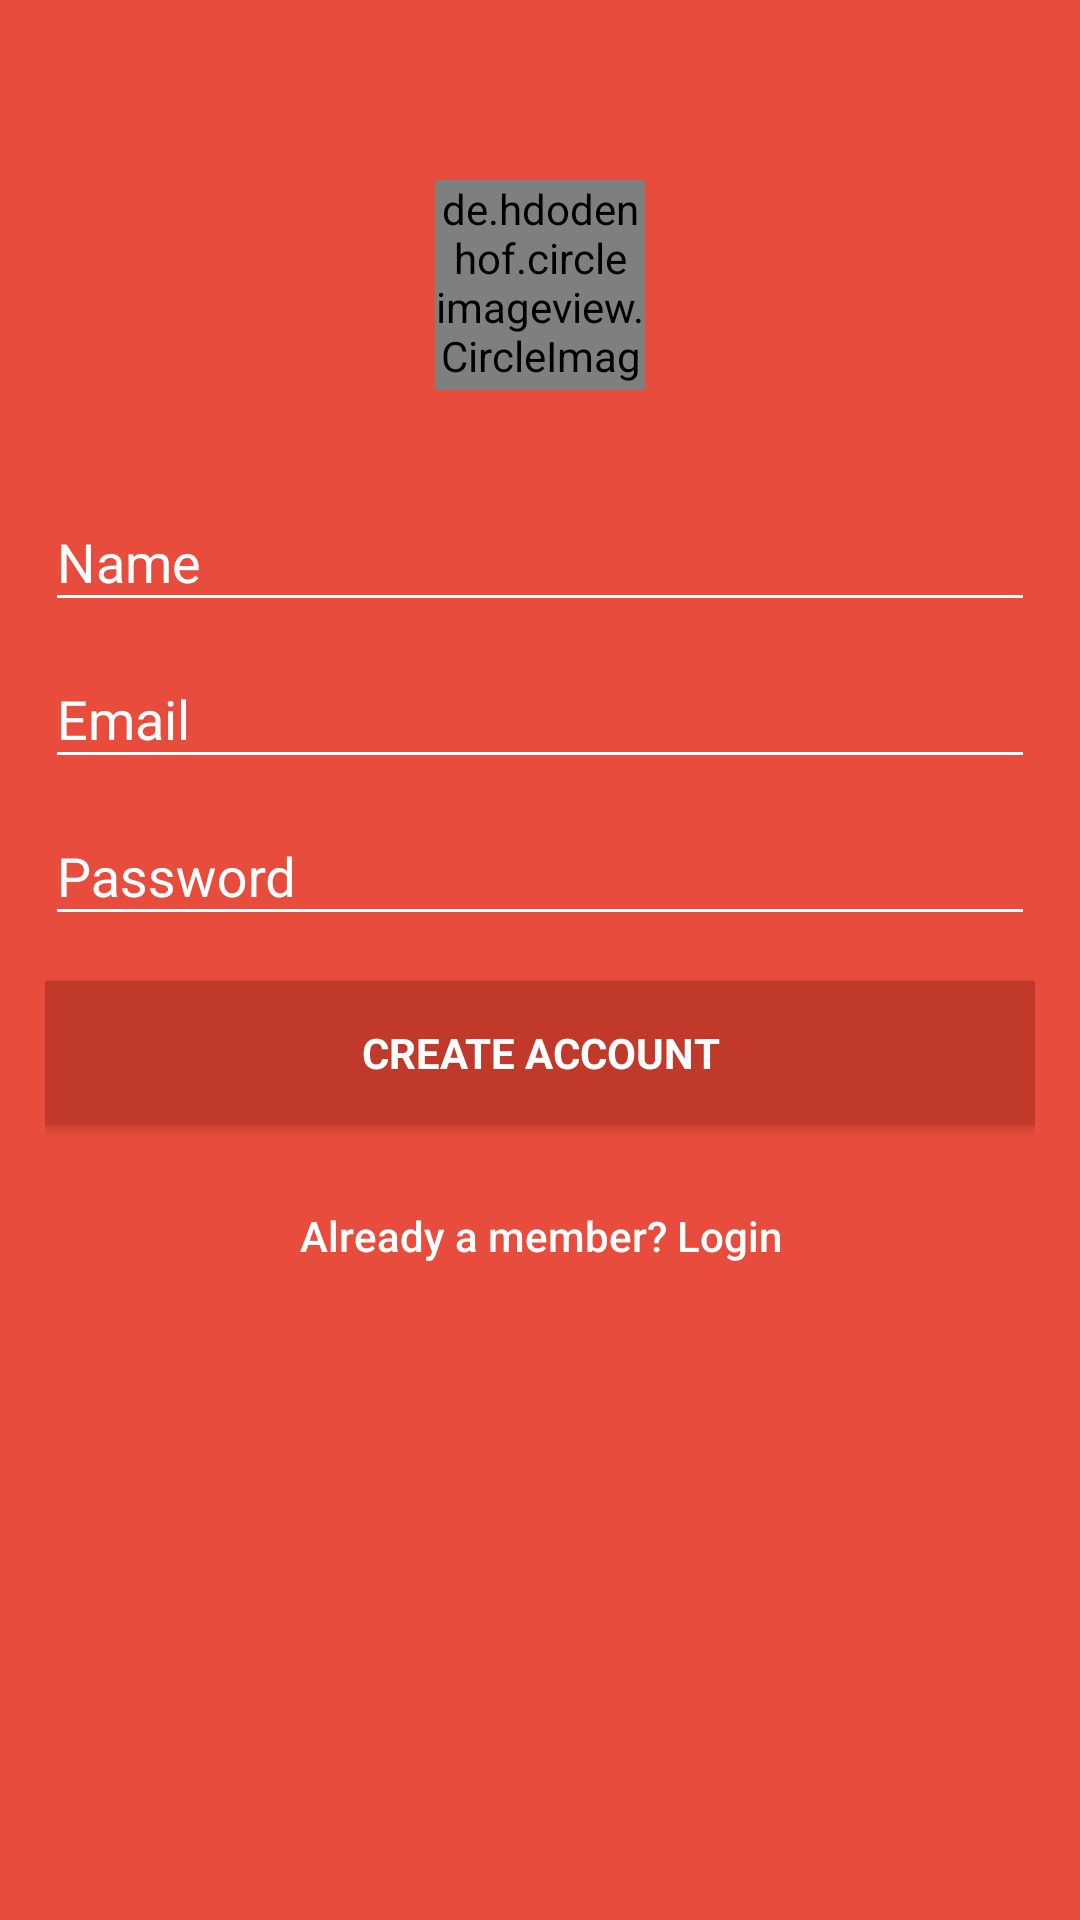

Write the Android layout XML for this screen, with the resource values it uses.
<!-- AndroidManifest.xml: application theme AppTheme -->
<!-- res/layout/activity_register.xml -->
<?xml version="1.0" encoding="utf-8"?>
<LinearLayout xmlns:android="http://schemas.android.com/apk/res/android"
    xmlns:tools="http://schemas.android.com/tools"
    android:layout_width="match_parent"
    android:layout_height="match_parent"
    android:background="@color/base_theme_color"
    android:orientation="vertical"
    tools:context=".account.RegisterActivity">

    <de.hdodenhof.circleimageview.CircleImageView
        android:id="@+id/ivAvatar"
        android:layout_width="70dp"
        android:layout_height="70dp"
        android:layout_centerHorizontal="true"
        android:layout_gravity="center"
        android:layout_marginTop="60dp"
        android:src="@drawable/ic_default_avatar" />

    <LinearLayout
        android:layout_width="match_parent"
        android:layout_height="wrap_content"
        android:layout_below="@+id/ivAvatar"
        android:layout_marginTop="10dp"
        android:orientation="vertical"
        android:padding="@dimen/margin_15dp">

        <android.support.design.widget.TextInputLayout
            android:layout_width="match_parent"
            android:layout_height="wrap_content"
            android:textColor="@color/color_white"
            android:textColorHint="@color/color_white">

            <AutoCompleteTextView
                android:id="@+id/etAccount"
                android:layout_width="match_parent"
                android:layout_height="wrap_content"
                android:hint="Name"
                android:imeOptions="actionNext"
                android:singleLine="true"
                android:textColor="@color/color_white"
                android:textColorHint="@color/color_white" />

        </android.support.design.widget.TextInputLayout>

        <android.support.design.widget.TextInputLayout
            android:layout_width="match_parent"
            android:layout_height="wrap_content"
            android:textColor="@color/color_white"
            android:textColorHint="@color/color_white">

            <AutoCompleteTextView
                android:id="@+id/etEmail"
                android:layout_width="match_parent"
                android:layout_height="wrap_content"
                android:hint="Email"
                android:imeOptions="actionNext"
                android:singleLine="true"
                android:textColor="@color/color_white"
                android:textColorHint="@color/color_white" />

        </android.support.design.widget.TextInputLayout>

        <android.support.design.widget.TextInputLayout
            android:layout_width="match_parent"
            android:layout_height="wrap_content"
            android:textColor="@color/color_white"
            android:textColorHint="@color/color_white">

            <EditText
                android:id="@+id/etPassword"
                android:layout_width="match_parent"
                android:layout_height="wrap_content"
                android:hint="Password"
                android:imeActionId="@+id/register"
                android:imeActionLabel="register"
                android:imeOptions="actionUnspecified"
                android:inputType="textPassword"
                android:singleLine="true"
                android:textColor="@color/color_white"
                android:textColorHint="@color/color_white" />

        </android.support.design.widget.TextInputLayout>

        <Button
            android:id="@+id/btnRegister"
            style="?android:textAppearanceSmall"
            android:layout_width="match_parent"
            android:layout_height="wrap_content"
            android:layout_marginTop="@dimen/margin_15dp"
            android:background="@color/colorPrimaryDark"
            android:text="create account"
            android:textColor="@color/color_white"
            android:textStyle="bold" />

        <Button
            android:id="@+id/btnLogin"
            android:layout_width="match_parent"
            android:layout_height="44dp"
            android:layout_marginTop="@dimen/margin_15dp"
            android:background="@android:color/transparent"
            android:gravity="center"
            android:text="Already a member? Login"
            android:textAllCaps="false"
            android:textColor="@color/color_white" />

    </LinearLayout>

</LinearLayout>
<!-- resources referenced by this layout -->
<resources>
  <color name="base_theme_color">#E74C3C</color>
  <color name="colorPrimaryDark">#C0392B</color>
  <color name="color_white">#FFF</color>
  <dimen name="margin_15dp">15dp</dimen>
  <style name="AppTheme" parent="Theme.AppCompat.Light.NoActionBar">
          
          <item name="colorPrimary">@color/colorPrimary</item>
          <item name="colorPrimaryDark">@color/colorPrimaryDark</item>
          <item name="colorAccent">@color/color_white</item>
          <item name="colorControlNormal">@color/color_white</item>
          <item name="windowActionBar">false</item>
          <item name="android:windowNoTitle">true</item>
          <item name="android:fitsSystemWindows">false</item>
          <item name="android:statusBarColor">@color/colorPrimaryDark</item>
          <item name="android:navigationBarColor">@android:color/transparent</item>
          <item name="android:windowAnimationStyle">@style/ActivityAnim</item>
          
          <item name="android:windowIsTranslucent">true</item>
      </style>
  <color name="colorPrimary">#E74C3C</color>
  <style name="ActivityAnim">
          <item name="android:activityOpenEnterAnimation">@anim/activity_open</item>
          <item name="android:activityCloseExitAnimation">@anim/activity_close</item>
      </style>
</resources>
